Run: headless pygame with SDL's dummy video driver; simulated clock (each Clock.tick advances the game by its frame time, no real sleeping); random seed 0; keys injected as events and as key.get_pressed() state; no mouse input.
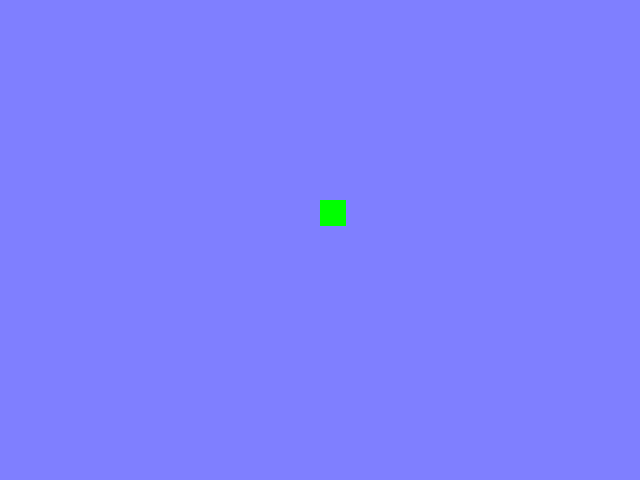
Frame 1 of 4 · flips 1–60 · no input
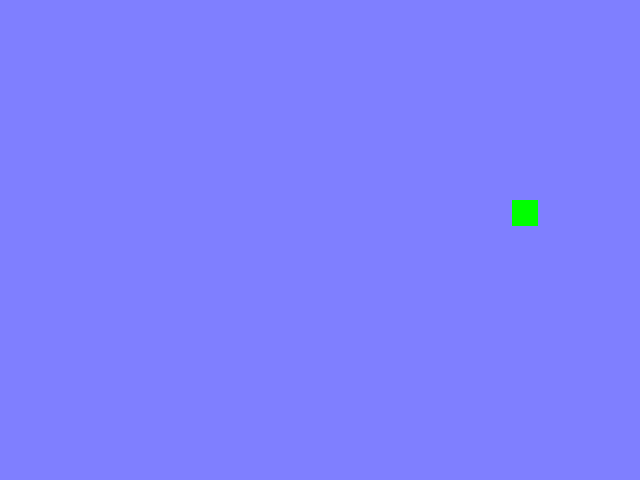
Frame 2 of 4 · flips 61–180 · tapped SPACE, RETURN · held RIGHT (→), D
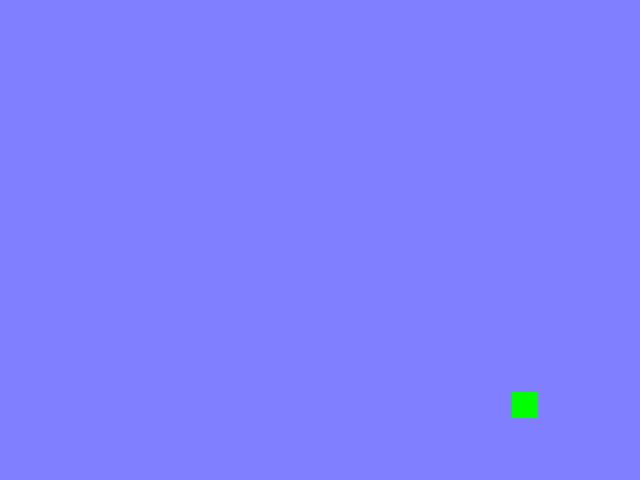
Frame 3 of 4 · flips 181–300 · held DOWN (↓), S
Frame 4 of 4 · flips 301–420 · held LEFT (←), A, UP (↑), W · screen same as frame 1, image omitted

The pygame program that drew these frames:

## Sort function for sorting by y
#
#  Allows things that have smallers y values to be drawn first.
def sortY(a):
	#if int(a.getPos()[1])!=a.getPos()[1]:		#  This is commented out for the sake of the example, because it uses partial pixels.
	#	print "Sort Error: "+str(type(a))
	return int(a.getPos()[1]+a.getHeight())

## Container for a single frame in an animation.
#
#  Essentially is a linked list of frames.
#
#  This may not be needed if we are not having sprites...
class AnimationFrame(object):
	
	## Constructor.
	#  @param image Image data.
	#  @param delay Delay before proceeding to next frame, in seconds.
	#  @param nextFrame Reference to next AnimationFrame. Set to @c None if this is the last frame.
	#  @param number Frame number.
	def __init__(self,image,delay,nextFrame,number):
		self.image = image
		self.delay = delay
		self.nextFrame = nextFrame
		self.number = number
		self.count = 0
	
	## Returns this frame's image data
	def getImage(self):
		return self.image
	
	## Returns the delay before proceeding to the next frame, in seconds.
	def getDelay(self):
		return self.delay
	
	## Returns the next frame.
	def getNextFrame(self):
		return self.nextFrame
	
	## Returns this frame's frame number.
	def getNumber(self):
		return self.number
	
	## Updates this frame and returns the current frame.
	#  @param tick Time that has passed since last clock cycle in seconds.
	def update(self,tick):
		self.count += tick
		if self.count >= self.delay:
			self.count=0
			return self.nextFrame
		else:
			return self
	
	## Resets frame to original state.
	def reset(self):
		self.count = 0

## Container for a sequence of frames.
#
#  Essentially is a linked list of Animations.
#
#  This may not be needed if we are not having sprites...
class Animation(object):
	
	## Constructor.
	#  @param firstFrame First AnimationFrame in the sequence.
	#  @param nextAnimation Reference to next Animation. Set to @c None if this animation should repeat.
	#  @param name Name of animation.
	def __init__(self,firstFrame,nextAnimation,name):
		self.firstFrame = firstFrame
		self.nextAnimation = nextAnimation
		self.frame = self.firstFrame
		self.name = name
	
	## Adds a frame to the animation.
	#  @param frame Frame to be added.
	def addFrame(self,frame):
		if self.firstFrame == None:
			self.firstFrame = frame
			self.frame = self.firstFrame
		else:
			temp = self.firstFrame
			while temp.nextFrame != None:
				temp = temp.nextFrame
			temp.nextFrame = frame
	
	## Returns a list of AnimationFrame objects in the animation.
	def getFrames(self):
		temp = self.firstFrame
		if temp == None:
			return []
		else:
			ret = [temp]
			while temp.nextFrame != None:
				temp = temp.nextFrame
				ret.append(temp)
			return ret
	
	## Returns the current frame number.
	def getFrame(self):
		return self.frame.number + (float(self.frame.count)/self.frame.delay)
	
	## Returns the next animation.
	def getNextAnimation(self):
		return self.nextAnimation
	
	## Returns this animation's name.
	def getName(self):
		return self.name
	
	## Sets the current frame number.
	def setFrame(self,frame):
		temp = self.firstFrame
		while temp.number != int(frame):
			if temp.nextFrame == None:
				if temp.number<int(frame):
					self.frame=self.firstFrame
					return
			temp = temp.nextFrame
		self.frame = temp
		self.frame.count = (frame-int(frame))*self.frame.delay
	
	## Sets the next animation, useful for manual linking.
	def setNextAnimation(self,animation):
		self.nextAnimation = animation
	
	## Updates this animation and returns the current animation.
	#
	#  Also updates the current frame.
	#  @param tick Time that has passed since last clock cycle in seconds.
	def update(self,tick):
		self.frame = self.frame.update(tick)
		if self.frame == None:
			self.frame = self.firstFrame
			if self.nextAnimation == None:
				return self
			else:
				return self.nextAnimation
		else:
			return self
	
	## Resets animation to original state.
	#
	#  Also resets current frame to original state.
	def reset(self):
		self.frame.reset()
		self.frame = self.firstFrame
	
	## Returns the current frame's image.
	def getSprite(self):
		return self.frame.image

## An object that contains graphics information.
#
#  Anything that the character can interact with should use this.
class GraphicObject(object):
	
	## Constructor.
	#  @param animations A dictionary of animations
	#  @param parent Reference to parent object, ie. the Player class for the player's graphic object.
	#  @param state Starting state of the object.
	#  @param rot The rotation of the graphic object in radians.
	#  @param layer Sets draw order for objects.  Objects in layer 1 render first, then objects in layer 0, etc.
	#
	#  @todo Rotation not yet implemented
	def __init__(self,animations,parent=None,state="Idle",rot=0,layer=0):
		self.animations = animations
		self.currentAnimation = animations[state]
		
		self.state = state
		self.rot = rot
		self.layer = layer
		self.parent= parent
		
		#Keeping x and y as separate variables is more efficent than tuples and lists when tested with adding, subtracting, and defining.
		self.x = 0
		self.y = 0
	
	## Sets where the object should be drawn.
	#
	#  Should be integers, as partial pixels mean nothing to pygame.
	def setPos(self,pos):
		self.x=pos[0]
		self.y=pos[1]
	
	## Returns width of current frame.
	def getWidth(self):
		return self.getSprite().get_width()
	
	## Returns height of current frame.
	def getHeight(self):
		return self.getSprite().get_height()
	
	## Returns where the object is being drawn.
	def getPos(self):
		return [self.x,self.y]
	
	## Returns a reference to the parent object.
	def getParent(self):
		return self.parent
	
	## Returns the x portion of position.
	def getX(self):
		return self.x
	
	## Returns the y portion of position.
	def getY(self):
		return self.y
	
	## Sets the current state of the object.
	def setState(self,state):
		self.state=state
		self.currentAnimation.reset()
		self.currentAnimation = self.animations[self.state]
	
	## Returns the current frame's image.
	def getSprite(self):
		return self.currentAnimation.getSprite()
	
	## Returns the current frame number.
	def getFrame(self):
		return self.currentAnimation.getFrame()
	
	## Sets the current frame number.
	def setFrame(self,frame):
		self.currentAnimation.setFrame(frame)
	
	## Updates this object.
	#  @param tick Time that has passed since last clock cycle in seconds.
	def update(self,tick):
		self.currentAnimation = self.currentAnimation.update(tick)

## Graphics Engine for main portion of game.
#
#  Only one instance of the graphics engine should be running at any given time.
class GraphicsEngine(object):
	
	## Constructor.
	#  @param screen A reference to either a Pygame screen object or a scaledScreen.
	#  @param isScaled If @c screen is a scaledScreen, then should be @c True.
	def __init__(self,screen):
		self.screen = screen
		self.screenWidth = screen.get_width()
		self.screenHeight = screen.get_height()
		self.objects = []
		self.player = None
		self.background = pygame.surface.Surface([0,0])
		self.cameraPosX = 0
		self.cameraPosY = 0
		self.focus=None
		self.levelName=None
	
	## Add an object.
	#
	#  Adds an object to the list of objects to be drawn and updated.
	#  @param Object GraphicObject to be added.
	def addObject(self,Object):
		self.objects.append(Object)
	
	## Clears object list.
	def clearObjects(self):
		self.objects = []
	
	## Sets who is the player.
	#  @param Player The player's GraphicObject.
	def setPlayer(self,player):
		self.player = player
	
	## Sets the focus of the camera.
	#
	#  Sets an object for the camera to follow.
	#  @param focus GraphicObject for camera to follow.
	def setFocus(self,focus):
		self.focus = focus
	
	## Sets the name of the current area.
	#
	#  @param name String that contains the name of the level.
	def setLevelName(self,name):
		self.levelName=name
	
	## Sets the background.
	#
	#  @param background pygame.Surface that will be displayed behind all other objects.
	def setBackground(self,background):
		self.background = background
	
	## Returns the screen
	#
	#  For passing the screen to the BattleGraphicsEngine, not for drawing things to the screen without using the engine.
	def getScreen(self):
		return self.screen
	
	## Updates objects
	#
	#  Updates all objects, draws them in the correct order and in the correct place in relation to the camera.
	#  @param tick Time that has passed since last clock cycle, in seconds.
	def update(self,tick):
		self.screen.fill((0,0,0))
		
		if self.focus != None:
			if self.background.get_width()>self.screenWidth:
				offsetX = self.focus.getX()+(self.focus.getWidth()/2)-(self.screenWidth/2)
			else:
				offsetX = 0
			if self.background.get_height()>self.screenHeight:
				offsetY = self.focus.getY()+(self.focus.getHeight()/2)-(self.screenHeight/2)
			else:
				offsetY = 0
		else:
			offsetX=0
			offsetY=0
		
		for Object in self.objects:
			Object.update(tick)
		
		
		self.player.update(tick)
		self.objects.append(self.player)
		
		self.screen.blit(self.background,(self.cameraPosX-offsetX,self.cameraPosY-offsetY))
		for go in self.objects:
			if go.layer<0:
				self.screen.blit(go.getSprite(),(go.getX()-offsetX,go.getY()-offsetY))
		
		self.objects.sort(key=sortY,reverse=False)
		for go in self.objects:
			if go.layer==0:
				self.screen.blit(go.getSprite(),(go.getX()-offsetX,go.getY()-offsetY))
		
		for go in self.objects:
			if go.layer==1:
				self.screen.blit(go.getSprite(),(go.getX()-offsetX,go.getY()-offsetY))
		
		self.objects.remove(self.player)
		
		for go in self.objects:
			if go.layer==2:
				self.screen.blit(go.getSprite(),(go.getX()-offsetX,go.getY()-offsetY))
		
		pygame.display.update()

if __name__ == "__main__":								# Example code below:
	import pygame
	from pygame.locals import *
	pygame.init()
	background = pygame.Surface([640,480])				# Make some background image, would normally get from file?
	background.fill((127,127,255))						#   It will be light blue for now
	screen = pygame.display.set_mode((640,480))			# Get screen.
	engine = GraphicsEngine(screen)						# Start graphics engine.
	engine.setBackground(background)					# Set background.
	
	playerImage = pygame.Surface((26,26))				# Make the player's square.
	playerImage.fill((0,255,0))							#   It can be green.
	playerAnimations = {"Idle":Animation(AnimationFrame(playerImage,1,None,1),None,"Idle")}	# This line doesn't really make sense if squares are our end goal but makes things easy if we decide to move to sprites.
	player = GraphicObject(playerAnimations)			# Make the player's graphic object.
	player.setPos([320,200])							# Put the player at (320,200)
	engine.setPlayer(player)							# Set the player.
	
	clock = pygame.time.Clock()							# Set up the clock.
	move = [0,0]										# Movement vector
	
	while True:
		tick = clock.tick()/1000.0						# Calculate tick.
		
		for event in pygame.event.get():				# Event loop.
			if event.type == QUIT:						#   If quit...
				pygame.quit()
				exit()
			elif event.type == KEYDOWN:					#   If WASD is pressed, set movement vector appropriately.
				if event.key == K_w:
					move[1] = -100
				elif event.key == K_s:
					move[1] = 100
				elif event.key == K_a:
					move[0] = -100
				elif event.key == K_d:
					move[0] = 100
			elif event.type == KEYUP:					#   If WASD is released, reset movement vector.
				if event.key == K_w or event.key == K_s:
					move[1] = 0
				elif event.key == K_a or event.key == K_d:
					move[0] = 0

		player.setPos([player.getX()+(move[0]*tick),player.getY()+(move[1]*tick)])		# Update player's position. Because there is no such thing as a part of a pixel,
																						#   The position of graphic objects should usually be integers.
																						#   We will ignore that for this example to make things simpler.
		engine.update(tick)								# Update screen.
